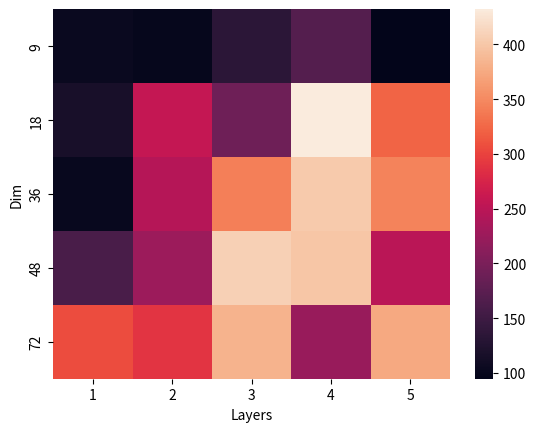

Here is the Python script that generated this plot:
import numpy as np
import matplotlib.pyplot as plt
import seaborn as sns

res = np.array([
    [103.852,    99.72,      133.018,    169.35,     94.752],
    [116.644,    257.388,    190.218,    432.262,    322.3],
    [101.836,    246.132,    342.448,    402.892,    344.758],
    [160.372,    225.986,    407.938,    398.23,     249.902],
    [306.076,    289.7,      382.672,    223.37,     375.392],
])
x_ticks = np.arange(1, 5 + 1, 1)
y_ticks = [9, 18, 36, 48, 72]  # 自定义横纵轴
ax = sns.heatmap(res, xticklabels=x_ticks, yticklabels=y_ticks)
ax.set_xlabel('Layers')
ax.set_ylabel('Dim')
plt.show()
figure = ax.get_figure()
figure.savefig('heatmap.png')
